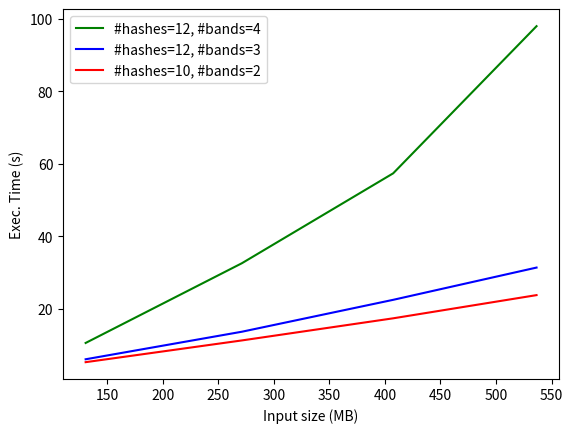

Write Python code to recreate this figure.
import matplotlib.pyplot as plt

sizes_non_filtered = [153.2, 292.4, 438.2, 560.2]
num_docs_non_filtered = [55919, 111839, 167759, 223679]

sizes_filtered = [130.5, 271.2, 407.4, 536.5]
num_docs_filtered = [30381, 60762, 91143, 121525]

SIZES = sizes_filtered
NUM_DOCS = num_docs_filtered

# b=4, seeds=12, chars=7, workers_fp=12, workers_jaccard=4
non_filtered_dict_12_4 = {
    "ram_usages": [1600, 2900, 4700, 5800],
    "exec_times": [16.3, 37.6, 67.3, 103.8]
}
# b=4, seeds=12, chars=7, workers_fp=12, workers_jaccard=4
filtered_dict_12_4 = {
    "ram_usages": [1300, 2600, 3600, 4600],
    "exec_times": [10.6, 32.6, 57.4, 98.0]
}

# b=3, seeds=12, chars=7, workers_fp=12, workers_jaccard=4
filtered_dict_12_3 = {
    "ram_usages": [1300, 2000, 2900, 3600],
    "exec_times": [6.1, 13.7, 22.5, 31.4]
}

# b=3, seeds=12, chars=7, workers_fp=12, workers_jaccard=4
filtered_dict_10_2 = {
    "ram_usages": [1300, 1900, 2500, 3000],
    "exec_times": [5.3, 11.3, 17.4, 23.8]
}


def plot_stuff(data_dict, label, color, linestyle='-'):

    ram_usages = data_dict["ram_usages"]
    exec_times = data_dict["exec_times"]

    file_sizes_x = True
    if file_sizes_x:
        x_vals = SIZES
        plt.xlabel("Input size (MB)")
    else:
        x_vals = NUM_DOCS
        plt.xlabel("#documents")

    ram_usages_y = False
    if ram_usages_y:
        y_vals = ram_usages
        plt.ylabel("RAM (MB)")
    else:
        y_vals = exec_times
        plt.ylabel("Exec. Time (s)")

    plt.plot(x_vals, y_vals, label=label, color=color, linestyle=linestyle)
    # plt.plot(x_vals, exec_times, label=label_prefix + "- Exec time (s)", color=color, linestyle=linestyle)


if __name__ == '__main__':
    plot_stuff(filtered_dict_12_4, "#hashes=12, #bands=4", "green")
    plot_stuff(filtered_dict_12_3, "#hashes=12, #bands=3", "blue")
    plot_stuff(filtered_dict_10_2, "#hashes=10, #bands=2", "red")

    plt.legend()
    plt.show()
